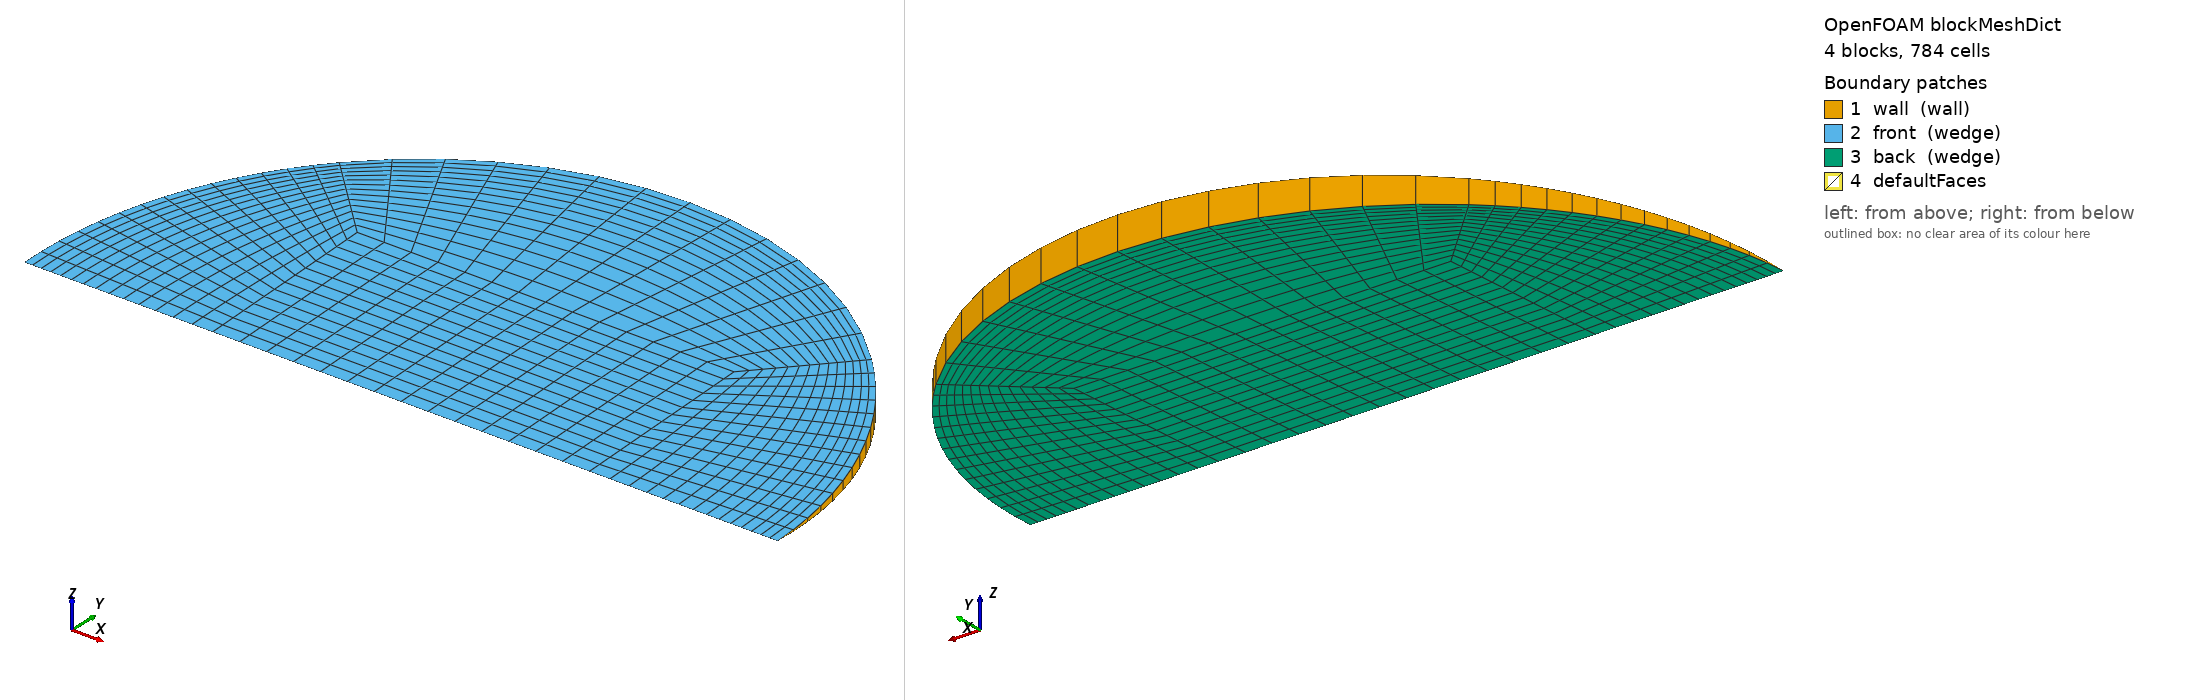

OpenFOAM case: the mesh blockMesh builds from blockMeshDict, 4 block(s), 784 cells. Boundary patches (legend numbers): 1 wall (wall), 2 front (wedge), 3 back (wedge), 4 defaultFaces. Left view from above one corner, right view from below the opposite corner. Boundary conditions: 1 field file(s) under 0/; 3 of 4 drawn patches have an entry in a shipped field file.

=== system/blockMeshDict ===
/*--------------------------------*- C++ -*----------------------------------*\
  =========                 |
  \\      /  F ield         | OpenFOAM: The Open Source CFD Toolbox
   \\    /   O peration     | Objective 2 (Rajasthan) PCM capsule CFD
    \\  /    A nd           | generated by make_case.py -- edit the generator,
     \\/     M anipulation  | not this file
\*---------------------------------------------------------------------------*/
FoamFile
{
    version     2.0;
    format      ascii;
    class       dictionary;
    object      blockMeshDict;
}
// * * * * * * * * * * * * * * * * * * * * * * * * * * * * * * * * * * * * * //

scale   1;
vertices
(
    (-0.0109311761 0 -0)
    (0.0109311761 0 -0)
    (0.0109311761 0.0109207721 -0.000476811207)
    (-0.0109311761 0.0109207721 -0.000476811207)
    (0.0109311761 0.0109207721 0.000476811207)
    (-0.0109311761 0.0109207721 0.000476811207)
    (0.0218623523 0 -0)
    (0.0154590176 0.015444304 -0.000674312875)
    (0.0154590176 0.015444304 0.000674312875)
    (-0.0154590176 0.015444304 -0.000674312875)
    (-0.0154590176 0.015444304 0.000674312875)
    (-0.0218623523 0 -0)
);

blocks
(
    // core
    hex (0 1 2 3 0 1 4 5) (14 14 1) simpleGrading (1 1 1)
    // right
    hex (1 6 7 2 1 6 8 4) (14 14 1) simpleGrading (0.4 1 1)
    // top
    hex (3 2 7 9 5 4 8 10) (14 14 1) simpleGrading (1 0.4 1)
    // left
    hex (11 0 3 9 11 0 5 10) (14 14 1) simpleGrading (2.5 1 1)
);

edges
(
    arc 6 7 (0.0201981798 0.00835839709 -0.000364935498)
    arc 6 8 (0.0201981798 0.00835839709 0.000364935498)
    arc 7 9 (1.33868299e-18 0.0218415442 -0.000953622413)
    arc 8 10 (1.33868299e-18 0.0218415442 0.000953622413)
    arc 9 11 (-0.0201981798 0.00835839709 -0.000364935498)
    arc 10 11 (-0.0201981798 0.00835839709 0.000364935498)
);

boundary
(
    wall
    {
        type wall;
        faces
        (
            (6 7 8 6)
            (7 9 10 8)
            (9 11 11 10)
        );
    }
    front
    {
        type wedge;
        faces
        (
            (0 1 4 5)
            (1 6 8 4)
            (5 4 8 10)
            (11 0 5 10)
        );
    }
    back
    {
        type wedge;
        faces
        (
            (0 1 2 3)
            (1 6 7 2)
            (3 2 7 9)
            (11 0 3 9)
        );
    }
);

mergePatchPairs
(
);

// ************************************************************************* //


=== 0/T ===
/*--------------------------------*- C++ -*----------------------------------*\
  =========                 |
  \\      /  F ield         | OpenFOAM: The Open Source CFD Toolbox
   \\    /   O peration     | Objective 2 (Rajasthan) PCM capsule CFD
    \\  /    A nd           | generated by make_case.py -- edit the generator,
     \\/     M anipulation  | not this file
\*---------------------------------------------------------------------------*/
FoamFile
{
    version     2.0;
    format      ascii;
    class       volScalarField;
    object      T;
}
// * * * * * * * * * * * * * * * * * * * * * * * * * * * * * * * * * * * * * //


dimensions      [0 0 0 1 0 0 0];
internalField   uniform 302.95;

boundaryField
{
    wall
    {
        type            externalWallHeatFluxTemperature;
        mode            coefficient;
        Ta              constant 337.783;
        h               constant 243.263;
        thicknessLayers (0.0008);
        kappaLayers     (205);
        kappaMethod     fluidThermo;
        value           uniform 302.95;
    }
    front { type wedge; }
    back  { type wedge; }
}

// ************************************************************************* //
